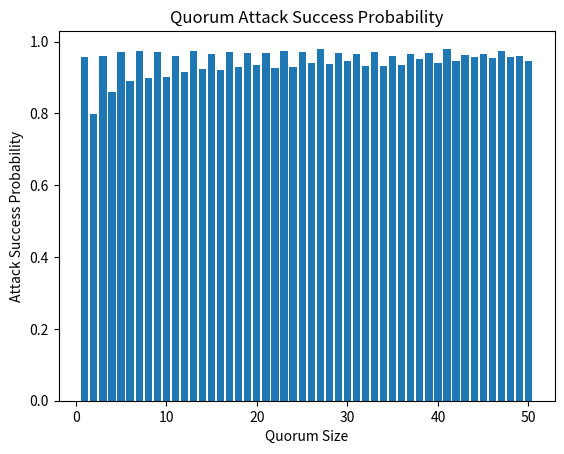

Python code for this plot:
import random

import matplotlib.pyplot as plt
import numpy as np

def split_into_layers(validators, quorum_size):
    """ Split the array of validators into validators per layer.
    :type validators: int[]
    :param validators: An array of all validators over all layers. 

    :type quorum_size: int
    :param quorum_size: Number of validators per layer. Therefore,
    the validators have the condition len(validators) % quorum_size == 0.

    :rtype: int[] of size quorum_size
    """
    for i in range(0, len(validators), quorum_size):
        yield validators[i:i + quorum_size]

def fixed_corrupted_generator(number_of_validators, iterations, number_of_corrupted=0):
    """ Produce a fixed number of corrupted nodes for n iterations.
    :type number_of_validators: int
    :param number_of_validators: Is not used.

    :type iterations: int
    :param iterations: Number of values returned.

    :type number_of_corrupted: int
    :param number_of_corrupted: Fixed number of corrupted validators. Every 
    iteration returns the same fixed number of corrupted validators.

    :rtype: int
    """
    for _ in range(iterations + 1):
        yield number_of_corrupted

def binom_corrupted_generator(number_of_validators, iterations, ratio=0.5):
    """ Produce a binomial distributed number of corrupted nodes for n iterations.
    :type number_of_validators: int
    :param number_of_validators: The number of validators over all layers. 

    :type iterations: int
    :param iterations: Number of values returned.

    :type ratio: float
    :param ratio: Defines the distribution ratio for the binomial distribution.

    :rtype: int
    """
    for number_of_corrupted in np.random.binomial(number_of_validators, ratio, iterations):
        yield number_of_corrupted

def create_random_corrupted_combination(number_of_validators, number_of_corrupted):
    """ Create a random corrupted combination.
        E.g. number_of_validators = 5, number_of_corrupted = 2
        Possible outputs are:
        [0, 1, 0, 0, 1]
        [1, 0, 0, 1, 0]
    :type number_of_validators: int
    :param number_of_validators:  The number of validators over all layers. 

    :type number_of_corrupted: int
    :param number_of_corrupted: The number of corrupted validators in the generated combination.

    :rtype: int[]
    """
    if number_of_corrupted >= number_of_validators:
        return [1] * number_of_validators

    combination = [0] * number_of_validators
    for corrupted_index in random.sample(range(number_of_validators), number_of_corrupted):
        combination[corrupted_index] = 1
    return combination

def create_random_corrupted_combinations(number_of_validators, iterations):
    """ Create corrupted combinations based on the given corrupted_generator.
        The binom_corrupted_generator(number_of_validators, iterations, ratio=0.5) can be replaced
        by fixed_corrupted_generator(number_of_validators, iterations, number_of_corrupted=0)
    :type number_of_validators: int
    :param number_of_validators:  The number of validators over all layers. 

    :type iterations: int
    :param iterations: Number of values returned.

    :rtype: int[][] multiple validator combinations
    """
    for number_of_corrupted in binom_corrupted_generator(number_of_validators, iterations):
        combination = create_random_corrupted_combination(number_of_validators, number_of_corrupted)
        yield combination

def threshold_range_from_to(min_threshold, max_threshold):
    """ Create a threshold range from min_threshold to max_threshold (inclusive). 
        Each threshold in the range is used for comparision.
    :type min_threshold: int
    :param min_threshold: The number of the minimal threshold (inclusive).

    :type max_threshold: int
    :param max_threshold: The number of the maximal threshold (inclusive).

    :rtype: int[]
    """
    return range(min_threshold, max_threshold + 1)

def simulate(iterations, number_of_layers, quorum_size_range):
    """ Executes a simulation and calculates the results.
    :type iterations: int
    :param iterations: The number of iterations.

    :type number_of_layers: int
    :param number_of_layers: The number of layers which are simulated.

    :type quorum_size_range: int[]
    :param quorum_size_range: The number of validators per layer. Therefore,
    the validators have the condition len(validators) % quorum_size == 0.

    :rtype: { 'quorum_size': [], 'attack_successful_prob': [] }
    """

    result = {
        'quorum_size': [],
        'attack_successful_prob': []
    }

    number_of_corrupted = {}

    for quorum_size in quorum_size_range:
        validators_count = number_of_layers * quorum_size
        number_of_corrupted[quorum_size] = 0

        min_quorum_threshold = quorum_size // 2 + 1

        for combination in create_random_corrupted_combinations(validators_count, iterations):
            for quorum in split_into_layers(combination, quorum_size):

                current_threshold = sum(quorum)
                if current_threshold >= min_quorum_threshold:
                    number_of_corrupted[quorum_size] = number_of_corrupted[quorum_size] + 1
                    break

    """
    Iterate all different quorum sizes.
    """
    for quorum_size in quorum_size_range:
        successful_corrupted = number_of_corrupted[quorum_size]
        attack_successful_prob = successful_corrupted / iterations
        print("( " + str(quorum_size) + ", " + str(attack_successful_prob) + " )")

        result['quorum_size'].append(quorum_size)
        result['attack_successful_prob'].append(attack_successful_prob)

    return result

# CALL THE SIMULATION
iterations = 1000
quorum_size_range = range(1, 51)
number_of_layers = 5
result = simulate(iterations, number_of_layers, quorum_size_range)
print(result)

quorum_size = result['quorum_size']
attack_successful_prob = result['attack_successful_prob']

plt.xlabel('Quorum Size')
plt.ylabel('Attack Success Probability')
plt.title('Quorum Attack Success Probability')
plt.bar(quorum_size, attack_successful_prob)
plt.show()